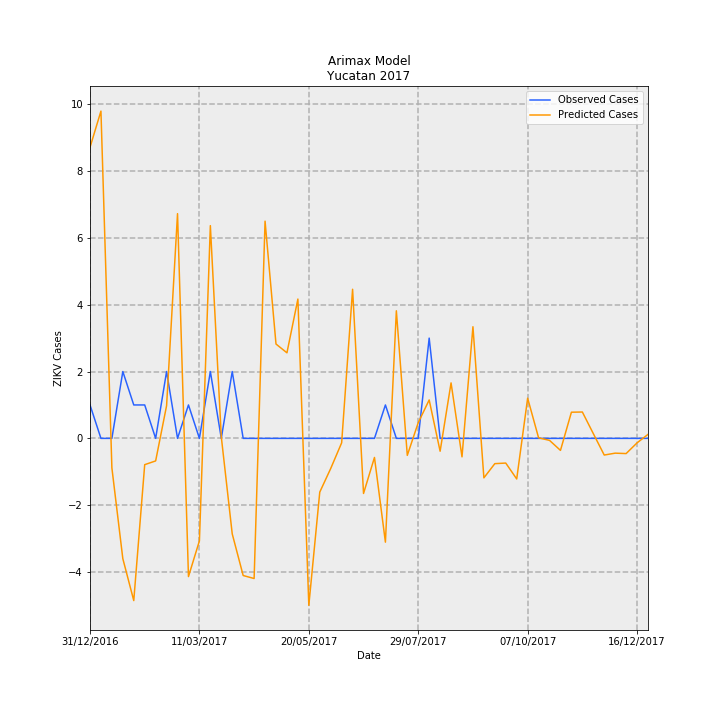

Values plotted in this chart, from the file beside it:
Date, predictions_incidence, observed_incidence, Predicted Cases, Observed Cases, error
31/12/2016, 0.4152, 0.04768, 8.708, 1, -7.708
07/01/2017, 0.4669, 0.0, 9.793, 0.0, -9.793
14/01/2017, -0.04211, 0.0, -0.8832, 0.0, 0.8832
21/01/2017, -0.1716, 0.09537, -3.599, 2, 5.599
28/01/2017, -0.2315, 0.04768, -4.854, 1, 5.854
04/02/2017, -0.0375, 0.04768, -0.7865, 1, 1.786
11/02/2017, -0.03217, 0.0, -0.6747, 0.0, 0.6747
18/02/2017, 0.04666, 0.09537, 0.9785, 2, 1.021
25/02/2017, 0.3206, 0.0, 6.724, 0.0, -6.724
04/03/2017, -0.1972, 0.04768, -4.136, 1, 5.136
11/03/2017, -0.1463, 0.0, -3.067, 0.0, 3.067
18/03/2017, 0.3035, 0.09537, 6.366, 2, -4.366
25/03/2017, 0.002175, 0.0, 0.04561, 0.0, -0.04561
01/04/2017, -0.1363, 0.09537, -2.858, 2, 4.858
08/04/2017, -0.1957, 0.0, -4.104, 0.0, 4.104
15/04/2017, -0.2, 0.0, -4.194, 0.0, 4.194
22/04/2017, 0.3099, 0.0, 6.5, 0.0, -6.5
29/04/2017, 0.1346, 0.0, 2.823, 0.0, -2.823
06/05/2017, 0.1221, 0.0, 2.56, 0.0, -2.56
13/05/2017, 0.1988, 0.0, 4.168, 0.0, -4.168
20/05/2017, -0.2382, 0.0, -4.995, 0.0, 4.995
27/05/2017, -0.07668, 0.0, -1.608, 0.0, 1.608
03/06/2017, -0.043, 0.0, -0.9018, 0.0, 0.9018
10/06/2017, -0.006335, 0.0, -0.1329, 0.0, 0.1329
17/06/2017, 0.2127, 0.0, 4.461, 0.0, -4.461
24/06/2017, -0.07859, 0.0, -1.648, 0.0, 1.648
01/07/2017, -0.02723, 0.0, -0.5711, 0.0, 0.5711
08/07/2017, -0.1481, 0.04768, -3.106, 1, 4.106
15/07/2017, 0.182, 0.0, 3.817, 0.0, -3.817
22/07/2017, -0.02425, 0.0, -0.5087, 0.0, 0.5087
29/07/2017, 0.02241, 0.0, 0.4699, 0.0, -0.4699
05/08/2017, 0.05483, 0.143, 1.15, 3.0, 1.85
12/08/2017, -0.01833, 0.0, -0.3844, 0.0, 0.3844
19/08/2017, 0.07914, 0.0, 1.66, 0.0, -1.66
26/08/2017, -0.02636, 0.0, -0.5529, 0.0, 0.5529
02/09/2017, 0.1593, 0.0, 3.34, 0.0, -3.34
09/09/2017, -0.05632, 0.0, -1.181, 0.0, 1.181
16/09/2017, -0.03607, 0.0, -0.7565, 0.0, 0.7565
23/09/2017, -0.03523, 0.0, -0.7387, 0.0, 0.7387
30/09/2017, -0.05793, 0.0, -1.215, 0.0, 1.215
07/10/2017, 0.05733, 0.0, 1.202, 0.0, -1.202
14/10/2017, 0.0007965, 0.0, 0.0167, 0.0, -0.0167
21/10/2017, -0.002868, 0.0, -0.06015, 0.0, 0.06015
28/10/2017, -0.01715, 0.0, -0.3597, 0.0, 0.3597
04/11/2017, 0.03733, 0.0, 0.7828, 0.0, -0.7828
11/11/2017, 0.03761, 0.0, 0.7887, 0.0, -0.7887
18/11/2017, 0.00684, 0.0, 0.1435, 0.0, -0.1435
25/11/2017, -0.02379, 0.0, -0.4988, 0.0, 0.4988
02/12/2017, -0.02109, 0.0, -0.4423, 0.0, 0.4423
09/12/2017, -0.02169, 0.0, -0.4549, 0.0, 0.4549
16/12/2017, -0.00642, 0.0, -0.1346, 0.0, 0.1346
23/12/2017, 0.00569, 0.0, 0.1193, 0.0, -0.1193
